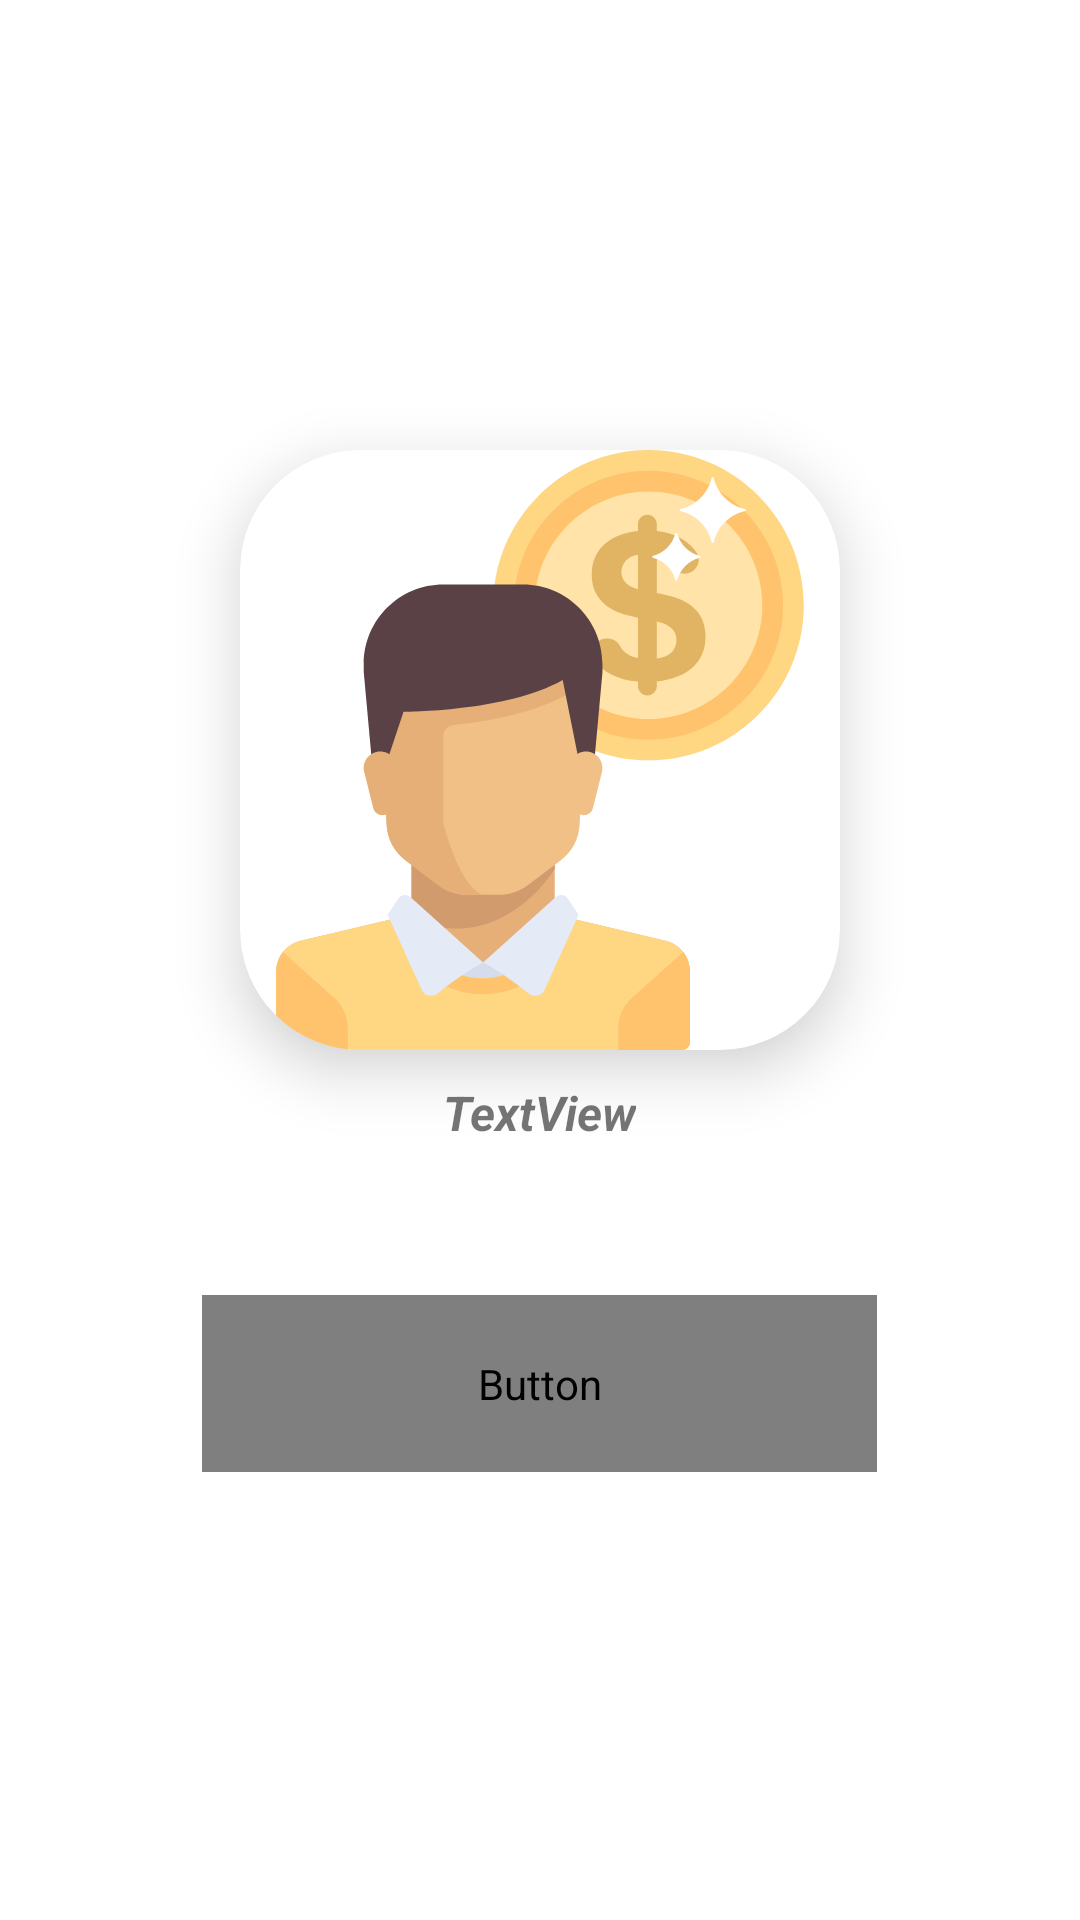

Reconstruct the res/layout file that produces this screen, plus the resources it refers to.
<!-- AndroidManifest.xml: application theme Theme.HerculesWallet -->
<!-- res/layout/fragment_options.xml -->
<?xml version="1.0" encoding="utf-8"?>
<androidx.constraintlayout.widget.ConstraintLayout xmlns:android="http://schemas.android.com/apk/res/android"
    xmlns:app="http://schemas.android.com/apk/res-auto"
    xmlns:tools="http://schemas.android.com/tools"
    android:layout_width="match_parent"
    android:layout_height="match_parent"
    tools:context=".view.OptionsFragment">

    <LinearLayout
        android:layout_width="match_parent"
        android:layout_height="match_parent"
        android:orientation="vertical">

        <androidx.cardview.widget.CardView
            android:layout_marginTop="150dp"
            android:layout_width="200dp"
            android:layout_height="200dp"
            app:cardElevation="12dp"
            app:cardCornerRadius="40dp"
            android:layout_gravity="center">

            <ImageView
                android:layout_width="wrap_content"
                android:layout_height="wrap_content"
                android:src="@drawable/user_image"
                android:layout_gravity="center"
                android:gravity="center"
                />

        </androidx.cardview.widget.CardView>

        <TextView
            android:id="@+id/user"
            android:layout_width="wrap_content"
            android:layout_height="wrap_content"
            android:layout_gravity="center"
            android:layout_marginTop="10dp"
            android:gravity="center"
            android:text="TextView"
            android:textSize="16dp"
            android:textStyle="italic|bold"
            app:layout_constraintBottom_toTopOf="@+id/buttonlogout"
            app:layout_constraintEnd_toEndOf="parent"
            app:layout_constraintStart_toStartOf="parent"
            app:layout_constraintTop_toTopOf="parent" />

        <Button
            android:id="@+id/buttonlogout"
            android:layout_width="225dp"
            android:layout_height="59dp"
            android:layout_gravity="center"
            android:background="@drawable/blue_fill__rounded_color"
            android:fontFamily="@font/poppins_medium"
            android:gravity="center"
            android:layout_marginTop="50dp"
            android:paddingTop="14dp"
            android:paddingBottom="14dp"
            android:text="@string/logout"
            android:textColor="#ffffff"
            android:textSize="12sp"
            app:layout_constraintBottom_toBottomOf="parent"
            app:layout_constraintEnd_toEndOf="parent"
            app:layout_constraintStart_toStartOf="parent"
            app:layout_constraintTop_toTopOf="parent" />

    </LinearLayout>



</androidx.constraintlayout.widget.ConstraintLayout>
<!-- resources referenced by this layout -->
<resources>
  <!-- drawable user_image: vector/xml drawable (drawable, 7196 chars, omitted) -->
  <string name="logout">Logout</string>
  <style name="Theme.HerculesWallet" parent="Theme.MaterialComponents.DayNight.DarkActionBar">
          
          <item name="colorPrimary">#0065E8</item>
          <item name="colorPrimaryVariant">#0065E8</item>
          <item name="colorOnPrimary">@color/white</item>
          
          <item name="colorSecondary">@color/teal_200</item>
          <item name="colorSecondaryVariant">@color/teal_700</item>
          <item name="colorOnSecondary">@color/black</item>
          
          <item name="android:statusBarColor" tools:targetApi="l">?attr/colorPrimaryVariant</item>
          
      </style>
  <!-- not gathered from this repository: default colours our renderer supplied (Android Studio template values) -->
  <color name="teal_200">#FF03DAC5</color>
  <color name="teal_700">#FF018786</color>
  <color name="black">#FF000000</color>
  <color name="white">#FFFFFFFF</color>
</resources>
